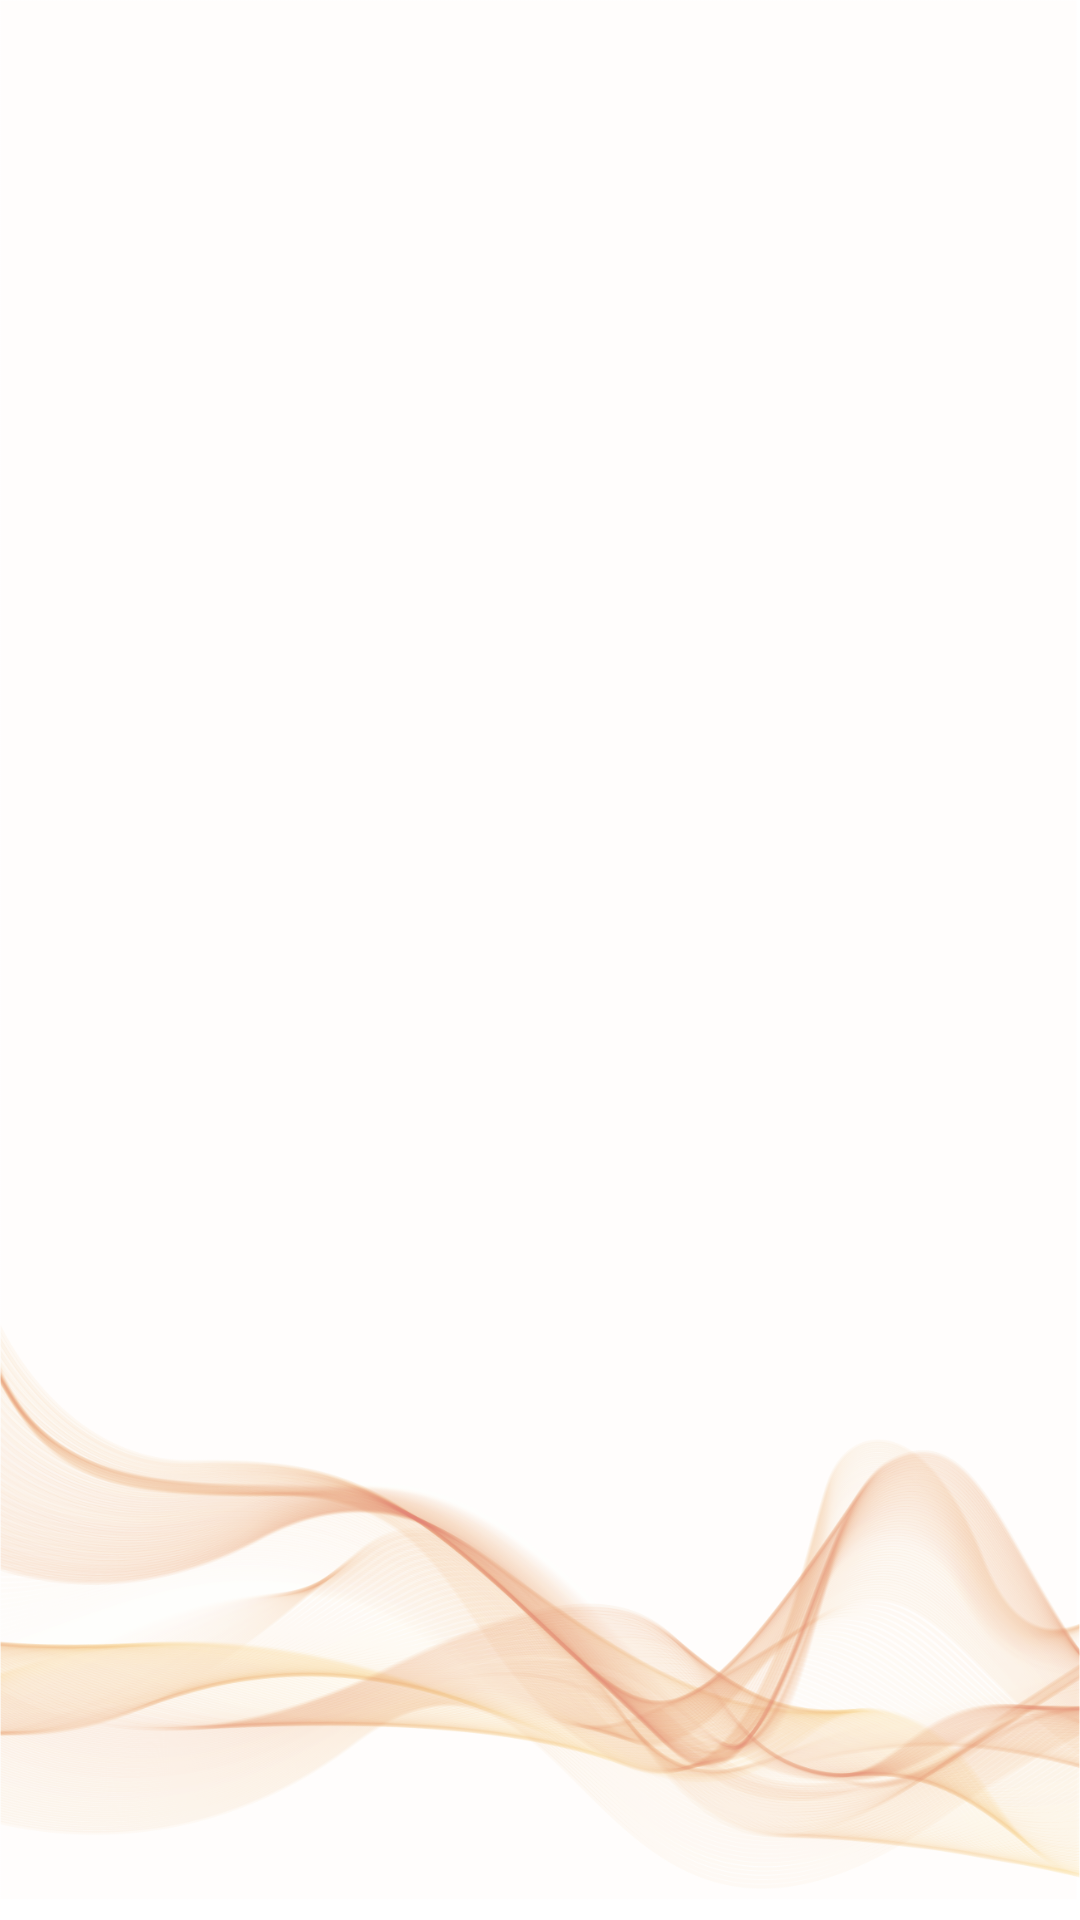

Layout XML and referenced resources for this Android screen:
<!-- AndroidManifest.xml: application theme Theme.Agenda -->
<!-- res/layout/lista_item_contacto.xml -->
<?xml version="1.0" encoding="utf-8"?>
<LinearLayout xmlns:android="http://schemas.android.com/apk/res/android"
    android:layout_width="match_parent"
    android:layout_height="wrap_content"
    android:background="@drawable/backgroundintro">

    <LinearLayout
        android:layout_width="match_parent"
        android:layout_height="331dp"
        android:orientation="vertical">

        <TextView
            android:id="@+id/viewNombre"
            android:layout_width="match_parent"
            android:layout_height="wrap_content"
            android:textSize="24sp" />

        <TextView
            android:id="@+id/viewTelephone"
            android:layout_width="match_parent"
            android:layout_height="wrap_content"
            android:textSize="16sp" />

        <TextView
            android:id="@+id/viewEmail"
            android:layout_width="match_parent"
            android:layout_height="wrap_content"
            android:textSize="16sp" />
    </LinearLayout>
</LinearLayout>
<!-- resources referenced by this layout -->
<resources>
  <!-- drawable backgroundintro: png bitmap (drawable, 607347 bytes) -->
  <style name="Theme.Agenda" parent="Theme.MaterialComponents.DayNight.DarkActionBar">
          
          <item name="colorPrimary">@color/yellow</item>
          <item name="colorPrimaryVariant">@color/blue</item>
          <item name="colorOnPrimary">@color/white</item>
          
          <item name="colorSecondary">@color/teal_200</item>
          <item name="colorSecondaryVariant">@color/teal_700</item>
          <item name="colorOnSecondary">@color/black</item>
          
          <item name="android:statusBarColor" tools:targetApi="l">?attr/colorPrimaryVariant</item>
          
      </style>
  <color name="yellow">#FFBF00</color>
  <color name="blue">#2A6CBE</color>
  <color name="white">#FFFFFFFF</color>
  <color name="teal_200">#FF03DAC5</color>
  <color name="teal_700">#FF018786</color>
  <color name="black">#FF000000</color>
</resources>
